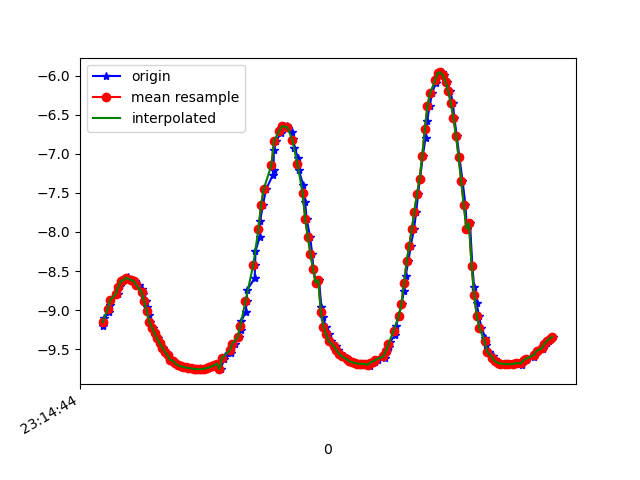

The table this chart was drawn from, first rows:
1617837284227, 532927775665409, -9.204285, -3.1327631, 1.227568
1617837284232, 532927794896179, -9.102, -3.376, 1.339
1617837284270, 532927814126949, -9.028, -3.572, 1.332
1617837284277, 532927833357719, -8.938, -3.804, 1.3
1617837284281, 532927852588489, -8.865, -3.963, 1.32
1617837284338, 532927871819259, -8.797, -4.149, 1.2
1617837284340, 532927891050029, -8.73, -4.274, 1.249
1617837284356, 532927910280799, -8.689, -4.384, 1.146
1617837284367, 532927929511569, -8.627, -4.479, 1.249
1617837284385, 532927948742339, -8.619, -4.519, 1.152
1617837284414, 532927967973109, -8.58, -4.609, 1.092
1617837284417, 532927987203879, -8.589, -4.586, 1.114
1617837284453, 532928006434649, -8.616, -4.552, 1.037
1617837284469, 532928025665419, -8.626, -4.497, 1.191
1617837284498, 532928044896189, -8.68, -4.407, 1.131
1617837284526, 532928064126959, -8.734, -4.317, 1.059
1617837284529, 532928083357729, -8.797, -4.186, 1.064
1617837284558, 532928102588499, -8.885, -4.02, 0.9675
1617837284560, 532928121819269, -8.963, -3.826, 1.036
1617837284579, 532928141050039, -9.057, -3.616, 0.9622
1617837284586, 532928160280809, -9.145, -3.408, 0.8943
1617837284606, 532928179511579, -9.222, -3.207, 0.8367
1617837284625, 532928198742349, -9.294, -3.011, 0.768
1617837284648, 532928217973119, -9.362, -2.813, 0.6951
1617837284663, 532928237203889, -9.424, -2.613, 0.6322
1617837284688, 532928256434659, -9.481, -2.412, 0.5802
1617837284701, 532928275665429, -9.531, -2.215, 0.5387
1617837284720, 532928294896199, -9.575, -2.024, 0.5057
1617837284740, 532928314126969, -9.635, -1.671, 0.6447
1617837284762, 532928333486546, -9.645, -1.681, 0.4381
1617837284783, 532928352717316, -9.671, -1.531, 0.4149
1617837284796, 532928371948086, -9.69, -1.403, 0.4096
1617837284815, 532928391178856, -9.705, -1.297, 0.4097
1617837284834, 532928410409626, -9.716, -1.214, 0.4069
1617837284853, 532928429640396, -9.725, -1.143, 0.4024
1617837284872, 532928448871166, -9.732, -1.079, 0.4007
1617837284891, 532928468101936, -9.738, -1.021, 0.3999
1617837284911, 532928487332706, -9.744, -0.9657, 0.4
1617837284928, 532928506563476, -9.749, -0.909, 0.4074
1617837284948, 532928525794246, -9.753, -0.8583, 0.4305
1617837284969, 532928545025016, -9.754, -0.829, 0.4634
1617837284986, 532928564255786, -9.752, -0.8322, 0.4981
1617837285005, 532928583486556, -9.747, -0.8672, 0.5247
1617837285023, 532928602717326, -9.741, -0.9256, 0.5397
1617837285051, 532928621948096, -9.732, -1.007, 0.5554
1617837285066, 532928641178866, -9.72, -1.11, 0.578
1617837285086, 532928660409636, -9.703, -1.233, 0.6097
1617837285102, 532928679640406, -9.682, -1.374, 0.6432
1617837285128, 532928698871176, -9.754, -0.9043, 0.2889
1617837285156, 532928718101946, -9.63, -1.685, 0.686
1617837285159, 532928737332716, -9.586, -1.895, 0.7513
1617837285205, 532928756563486, -9.541, -2.085, 0.8121
1617837285207, 532928775794256, -9.489, -2.29, 0.8725
1617837285238, 532928795025026, -9.426, -2.511, 0.9401
1617837285271, 532928814255796, -9.348, -2.764, 1.008
1617837285283, 532928833486566, -9.253, -3.048, 1.064
1617837285286, 532928852717336, -9.144, -3.346, 1.11
1617837285322, 532928871948106, -9.022, -3.648, 1.155
1617837285329, 532928891178876, -8.888, -3.947, 1.209
1617837285333, 532928910409646, -8.743, -4.238, 1.278
1617837285391, 532928929640416, -8.588, -4.519, 1.365
... 122 more rows
